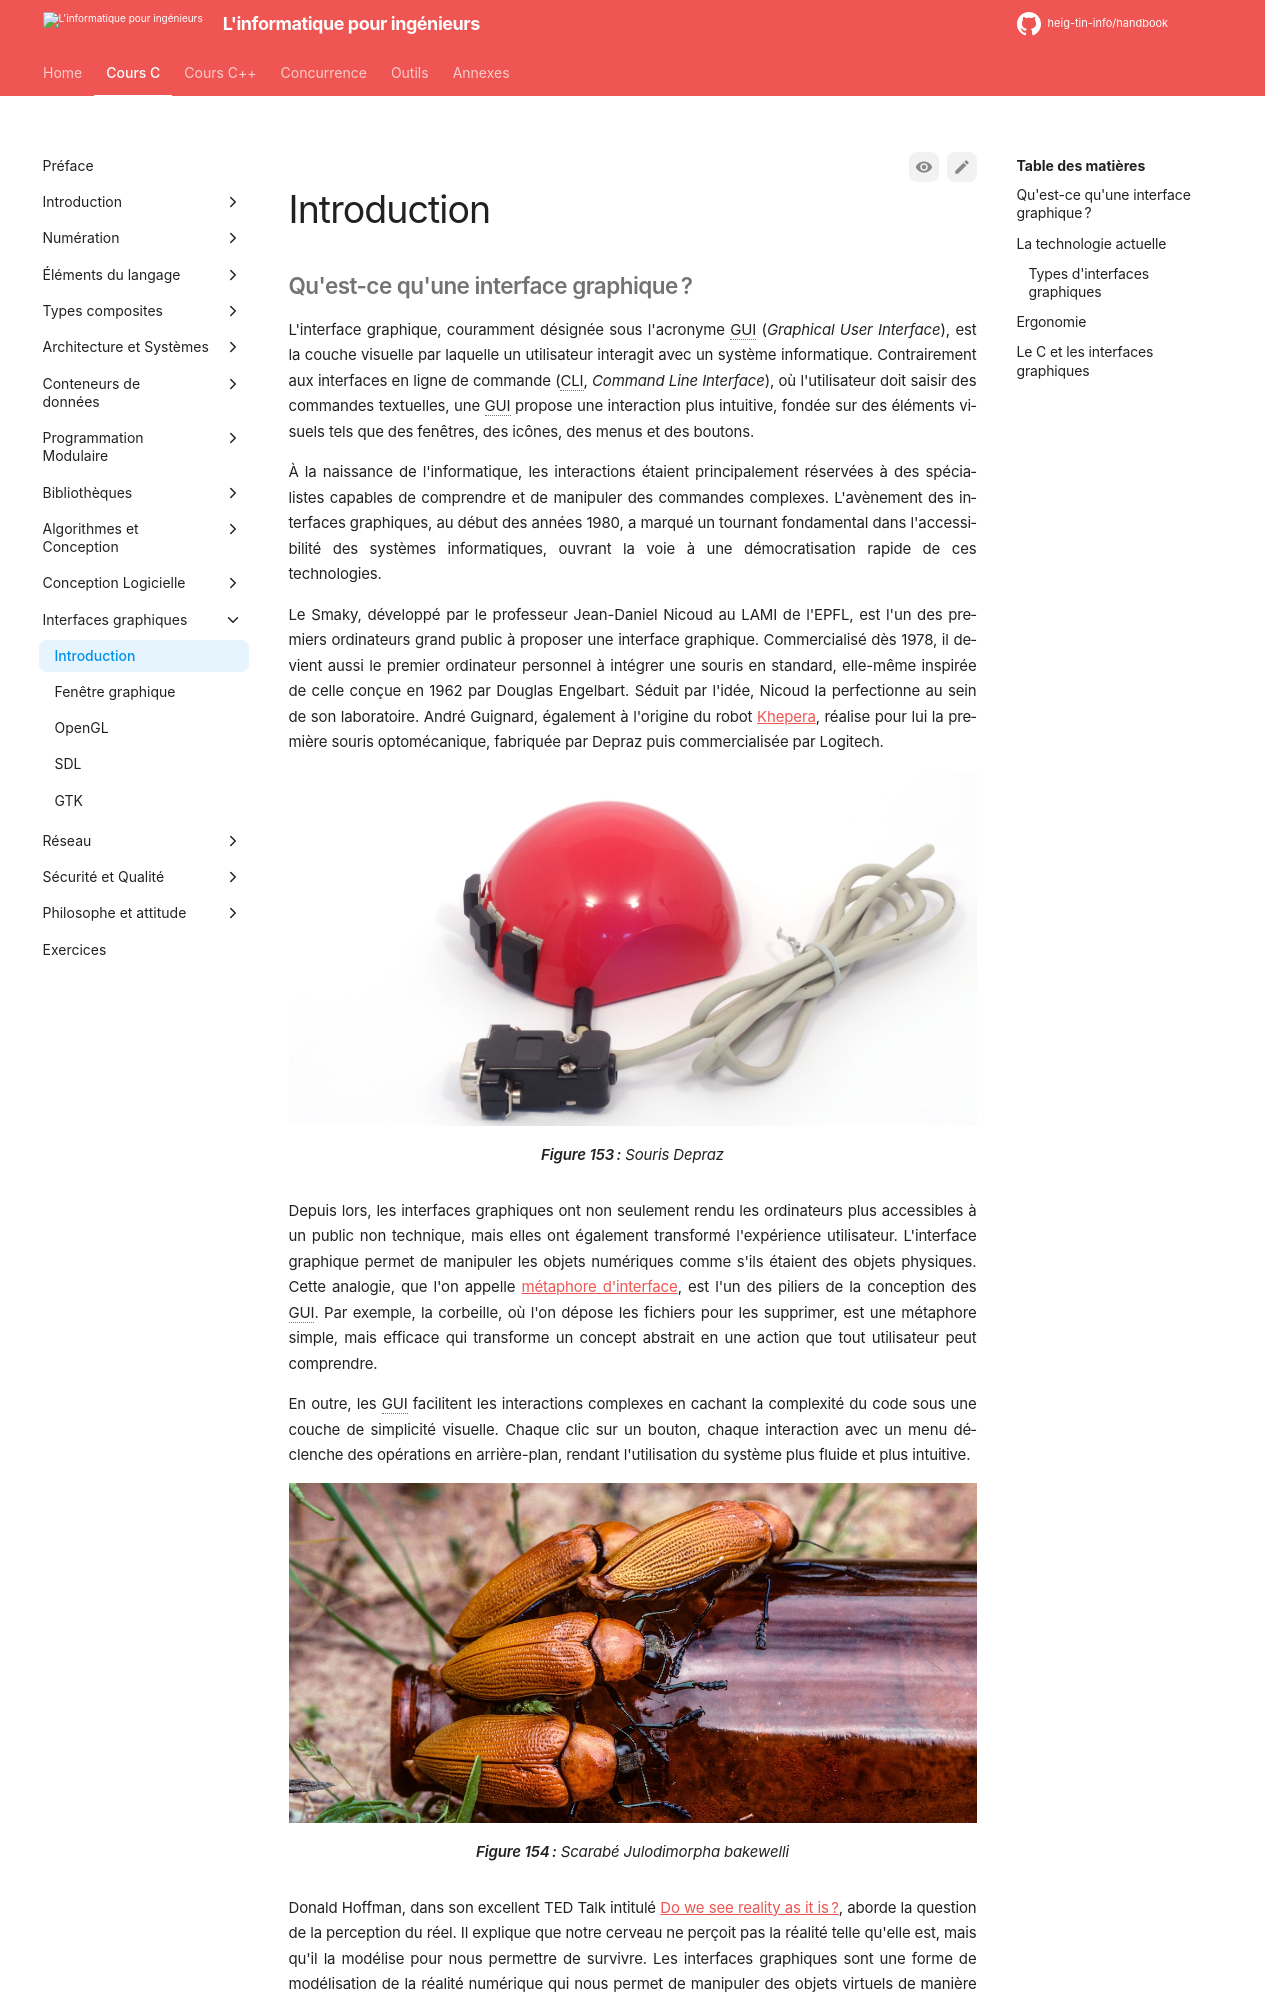

repository: heig-tin-info/handbook · page: course-c/47-gui/introduction/index.html · generator: mkdocs

# Introduction

## Qu'est-ce qu'une interface graphique ?

L'interface graphique, couramment désignée sous l'acronyme GUI (*Graphical User Interface*), est la couche visuelle par laquelle un utilisateur interagit avec un système informatique. Contrairement aux interfaces en ligne de commande (CLI, *Command Line Interface*), où l'utilisateur doit saisir des commandes textuelles, une GUI propose une interaction plus intuitive, fondée sur des éléments visuels tels que des fenêtres, des icônes, des menus et des boutons.

À la naissance de l'informatique, les interactions étaient principalement réservées à des spécialistes capables de comprendre et de manipuler des commandes complexes. L'avènement des interfaces graphiques, au début des années 1980, a marqué un tournant fondamental dans l'accessibilité des systèmes informatiques, ouvrant la voie à une démocratisation rapide de ces technologies.

Le Smaky, développé par le professeur Jean-Daniel Nicoud au LAMI de l'EPFL, est l'un des premiers ordinateurs grand public à proposer une interface graphique. Commercialisé dès 1978, il devient aussi le premier ordinateur personnel à intégrer une souris en standard, elle-même inspirée de celle conçue en 1962 par Douglas Engelbart. Séduit par l'idée, Nicoud la perfectionne au sein de son laboratoire. André Guignard, également à l'origine du robot [Khepera](https://en.wikipedia.org/wiki/Khepera_mobile_robot), réalise pour lui la première souris optomécanique, fabriquée par Depraz puis commercialisée par Logitech.

![Souris Depraz](/assets/images/depraz.png)

Figure: Souris Depraz {#fig:depraz}

Depuis lors, les interfaces graphiques ont non seulement rendu les ordinateurs plus accessibles à un public non technique, mais elles ont également transformé l'expérience utilisateur. L'interface graphique permet de manipuler les objets numériques comme s'ils étaient des objets physiques. Cette analogie, que l'on appelle [métaphore d'interface](https://en.wikipedia.org/wiki/Interface_metaphor), est l'un des piliers de la conception des GUI. Par exemple, la corbeille, où l'on dépose les fichiers pour les supprimer, est une métaphore simple, mais efficace qui transforme un concept abstrait en une action que tout utilisateur peut comprendre.

En outre, les GUI facilitent les interactions complexes en cachant la complexité du code sous une couche de simplicité visuelle. Chaque clic sur un bouton, chaque interaction avec un menu déclenche des opérations en arrière-plan, rendant l'utilisation du système plus fluide et plus intuitive.

![Scarabé Julodimorpha bakewelli](/assets/images/beetle.png)

Figure: Scarabé Julodimorpha bakewelli {#beetle}

Donald Hoffman, dans son excellent TED Talk intitulé [Do we see reality as it is?](https://www.ted.com/talks/donald_hoffman_do_we_see_reality_as_it_is), aborde la question de la perception du réel. Il explique que notre cerveau ne perçoit pas la réalité telle qu'elle est, mais qu'il la modélise pour nous permettre de survivre. Les interfaces graphiques sont une forme de modélisation de la réalité numérique qui nous permet de manipuler des objets virtuels de manière intuitive.

En effet, lorsque l'on observe nos interfaces modernes, nous y voyons des boutons, des curseurs, des fenêtres. Est-ce la réalité de notre perception ? Si l'on prend une loupe et que l'on regarde de plus près, on se rend compte que ces éléments ne sont que des pixels colorés sur un écran : c'est la réalité de l'interface graphique, mais qui, à cette échelle de perception ne nous permet pas de comprendre ce que nous manipulons.
